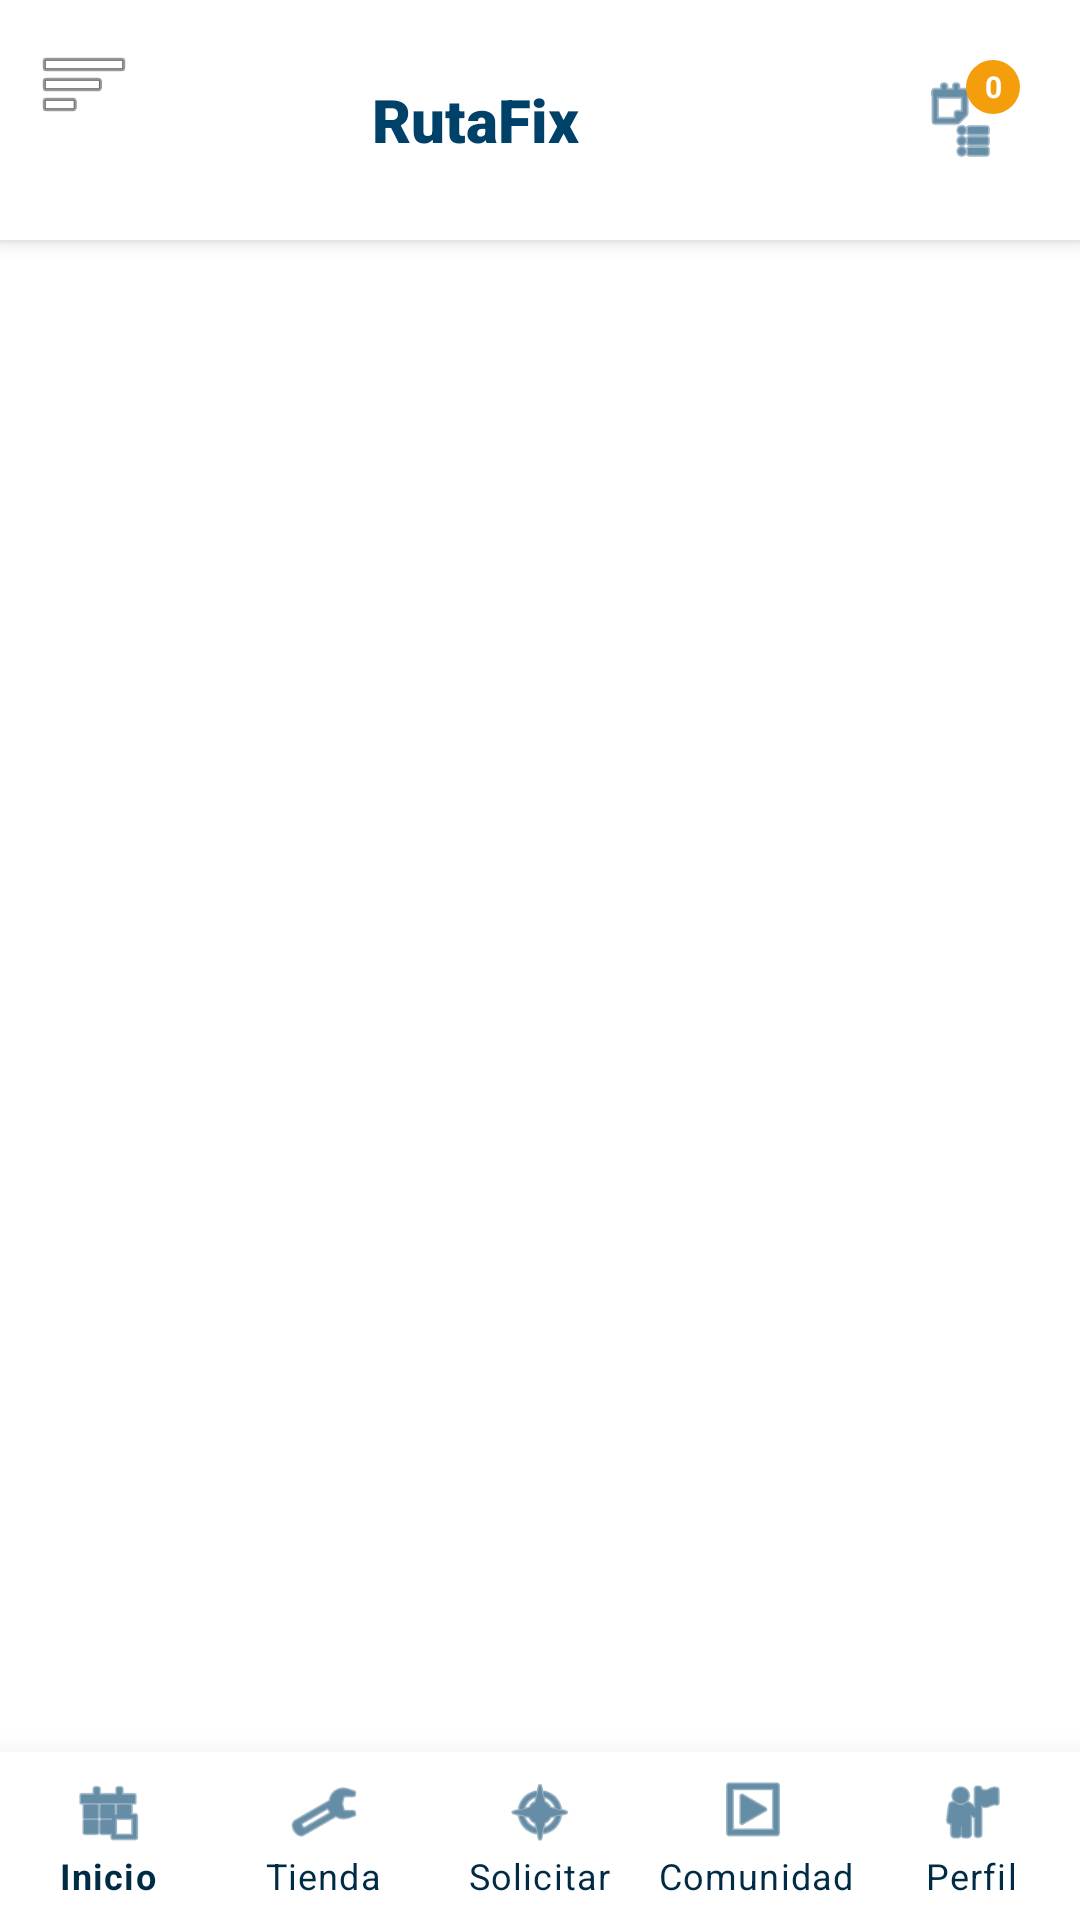

Layout XML and referenced resources for this Android screen:
<!-- AndroidManifest.xml: application theme Theme.Rutafix -->
<!-- res/layout/activity_main.xml -->
<?xml version="1.0" encoding="utf-8"?>
<androidx.drawerlayout.widget.DrawerLayout xmlns:android="http://schemas.android.com/apk/res/android"
    xmlns:app="http://schemas.android.com/apk/res-auto"
    xmlns:tools="http://schemas.android.com/tools"
    android:id="@+id/drawer_layout"
    android:layout_width="match_parent"
    android:layout_height="match_parent"
    android:background="@color/white"
    tools:context="com.main.MainActivity">

    
    <androidx.constraintlayout.widget.ConstraintLayout
        android:layout_width="match_parent"
        android:layout_height="match_parent">

        
        <androidx.appcompat.widget.Toolbar
            android:id="@+id/toolbar"
            android:layout_width="match_parent"
            android:layout_height="80dp"
            android:background="@color/white"
            android:elevation="4dp"
            app:layout_constraintTop_toTopOf="parent"
            app:navigationIcon="@android:drawable/ic_menu_sort_by_size"
            app:navigationIconTint="@color/azul_oscuro">

            <androidx.constraintlayout.widget.ConstraintLayout
                android:layout_width="match_parent"
                android:layout_height="wrap_content"
                android:layout_marginEnd="16dp">

                <LinearLayout
                    android:layout_width="wrap_content"
                    android:layout_height="wrap_content"
                    android:gravity="center_vertical"
                    android:orientation="horizontal"
                    app:layout_constraintBottom_toBottomOf="parent"
                    app:layout_constraintStart_toStartOf="parent"
                    app:layout_constraintTop_toTopOf="parent">

                    <ImageView
                        android:layout_width="40dp"
                        android:layout_height="40dp"
                        android:contentDescription="@string/desc_logo_app"
                        android:src="@drawable/logo" />

                    <TextView
                        android:layout_width="wrap_content"
                        android:layout_height="wrap_content"
                        android:layout_marginStart="12dp"
                        android:fontFamily="sans-serif-black"
                        android:text="@string/app_name"
                        android:textColor="@color/azul_oscuro"
                        android:textSize="20sp"
                        android:textStyle="bold" />
                </LinearLayout>

                
                <FrameLayout
                    android:id="@+id/btn_toolbar_cart"
                    android:layout_width="48dp"
                    android:layout_height="48dp"
                    android:background="?attr/selectableItemBackgroundBorderless"
                    android:clickable="true"
                    android:focusable="true"
                    app:layout_constraintBottom_toBottomOf="parent"
                    app:layout_constraintEnd_toEndOf="parent"
                    app:layout_constraintTop_toTopOf="parent">

                    <ImageView
                        android:layout_width="28dp"
                        android:layout_height="28dp"
                        android:layout_gravity="center"
                        android:src="@android:drawable/ic_menu_agenda"
                        app:tint="@color/azul_oscuro" />
                    

                    <TextView
                        android:id="@+id/tv_cart_badge"
                        android:layout_width="18dp"
                        android:layout_height="18dp"
                        android:layout_gravity="top|end"
                        android:layout_marginTop="4dp"
                        android:layout_marginEnd="4dp"
                        android:background="@drawable/dot_active"
                        android:backgroundTint="@color/naranja"
                        android:gravity="center"
                        android:text="@string/_0"
                        android:textColor="@color/white"
                        android:textSize="10sp"
                        android:textStyle="bold"
                        android:visibility="visible" />
                </FrameLayout>

            </androidx.constraintlayout.widget.ConstraintLayout>

        </androidx.appcompat.widget.Toolbar>

        
        <androidx.fragment.app.FragmentContainerView
            android:id="@+id/fragment_container"
            android:layout_width="match_parent"
            android:layout_height="0dp"
            app:layout_constraintBottom_toTopOf="@+id/bottom_navigation"
            app:layout_constraintTop_toBottomOf="@id/toolbar" />

        
        <com.google.android.material.bottomnavigation.BottomNavigationView
            android:id="@+id/bottom_navigation"
            android:layout_width="match_parent"
            android:layout_height="wrap_content"
            android:background="@color/white"
            app:itemIconTint="@color/azul_oscuro"
            app:itemTextColor="@color/azul_profundo"
            app:labelVisibilityMode="labeled"
            app:layout_constraintBottom_toBottomOf="parent"
            app:menu="@menu/bottom_nav_menu"
            app:elevation="16dp" />

    </androidx.constraintlayout.widget.ConstraintLayout>

    
    <com.google.android.material.navigation.NavigationView
        android:id="@+id/nav_view"
        android:layout_width="wrap_content"
        android:layout_height="match_parent"
        android:layout_gravity="start"
        android:background="@color/white"
        app:headerLayout="@layout/nav_header"
        app:itemIconTint="@color/azul_oscuro"
        app:itemTextColor="@color/azul_profundo"
        app:menu="@menu/drawer_menu" />

</androidx.drawerlayout.widget.DrawerLayout>
<!-- res/layout/nav_header.xml (included above) -->
<?xml version="1.0" encoding="utf-8"?>
<LinearLayout xmlns:android="http://schemas.android.com/apk/res/android"
    xmlns:app="http://schemas.android.com/apk/res-auto"
    android:layout_width="match_parent"
    android:layout_height="180dp"
    android:background="@color/azul_oscuro"
    android:gravity="bottom"
    android:orientation="vertical"
    android:padding="@dimen/spacing_lg">

    
    <androidx.cardview.widget.CardView
        android:layout_width="64dp"
        android:layout_height="64dp"
        app:cardCornerRadius="32dp"
        app:cardElevation="0dp"
        app:cardBackgroundColor="@color/white">

        <ImageView
            android:layout_width="match_parent"
            android:layout_height="match_parent"
            android:padding="8dp"
            android:src="@drawable/logo"
            android:contentDescription="@string/desc_logo_app" />
    </androidx.cardview.widget.CardView>

    <TextView
        android:id="@+id/nav_header_name"
        android:layout_width="match_parent"
        android:layout_height="wrap_content"
        android:layout_marginTop="12dp"
        android:fontFamily="sans-serif-black"
        android:text="@string/app_name"
        android:textColor="@color/white"
        android:textSize="20sp"
        android:textStyle="bold" />

    <TextView
        android:id="@+id/nav_header_welcome"
        android:layout_width="wrap_content"
        android:layout_height="wrap_content"
        android:text="@string/bienvenido_a_tu_aventura"
        android:textColor="@color/white"
        android:textSize="14sp" />

</LinearLayout>
<!-- resources referenced by this layout -->
<resources>
  <color name="azul_oscuro">#00416A</color>
  <color name="azul_profundo">#002B45</color>
  <color name="naranja">#F59E0B</color>
  <color name="white">#FFFFFFFF</color>
  <dimen name="spacing_lg">24dp</dimen>
  <!-- drawable dot_active (drawable) -->
  <?xml version="1.0" encoding="utf-8"?>
  <shape xmlns:android="http://schemas.android.com/apk/res/android"
      android:shape="oval">
      <solid android:color="@color/azul_oscuro" />
      <size android:width="10dp" android:height="10dp" />
  </shape>
  <string name="_0">0</string>
  <string name="app_name">RutaFix</string>
  <string name="bienvenido_a_tu_aventura">¡Bienvenido a tu aventura!</string>
  <string name="desc_logo_app">Logo de RutaFix</string>
  <style name="Theme.Rutafix" parent="Base.Theme.Rutafix" />
  <style name="Base.Theme.Rutafix" parent="Theme.MaterialComponents.DayNight.NoActionBar">
      </style>
</resources>
